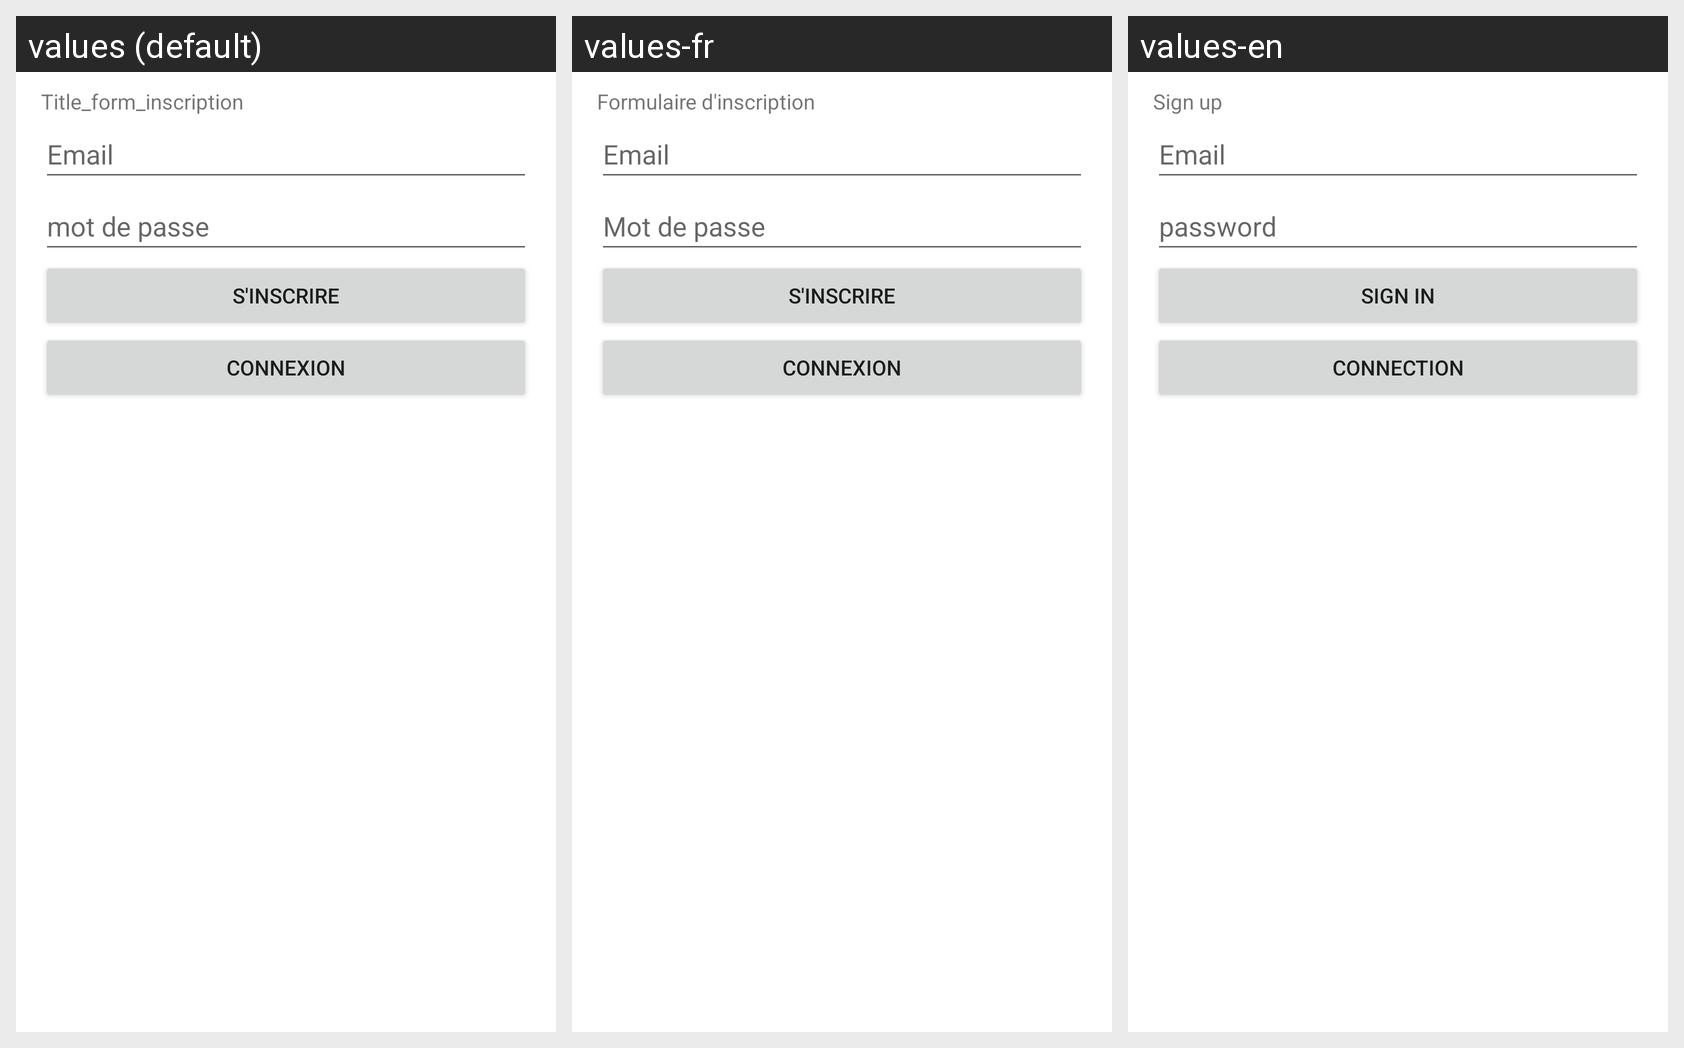

Locale-by-locale string values for the Android screen shown in this grid:
Android screen res/layout/activity_inscription.xml rendered under 3 locales, left to right: values (default), values-fr, values-en. Device: Nexus 5 (rendered at 1080×1920; each locale shown at half size, 540×960, under a caption strip naming it); theme Theme.CollectMe.
Strings drawn on this screen, with the default value and each locale's value (text and hints the layout hard-codes, and strings that could not be matched under every locale, appear in the picture but are not listed):

Title_form_inscription
  values: Title_form_inscription
  values-fr: Formulaire d'inscription
  values-en: Sign up

email_txt
  values: Email
  values-fr: Email
  values-en: Email

motDePasse_text
  values: mot de passe
  values-fr: Mot de passe
  values-en: password

btn_inscription_text
  values: S'inscrire
  values-fr: S'inscrire
  values-en: Sign in

btn_connexion_text
  values: Connexion
  values-fr: Connexion
  values-en: Connection
